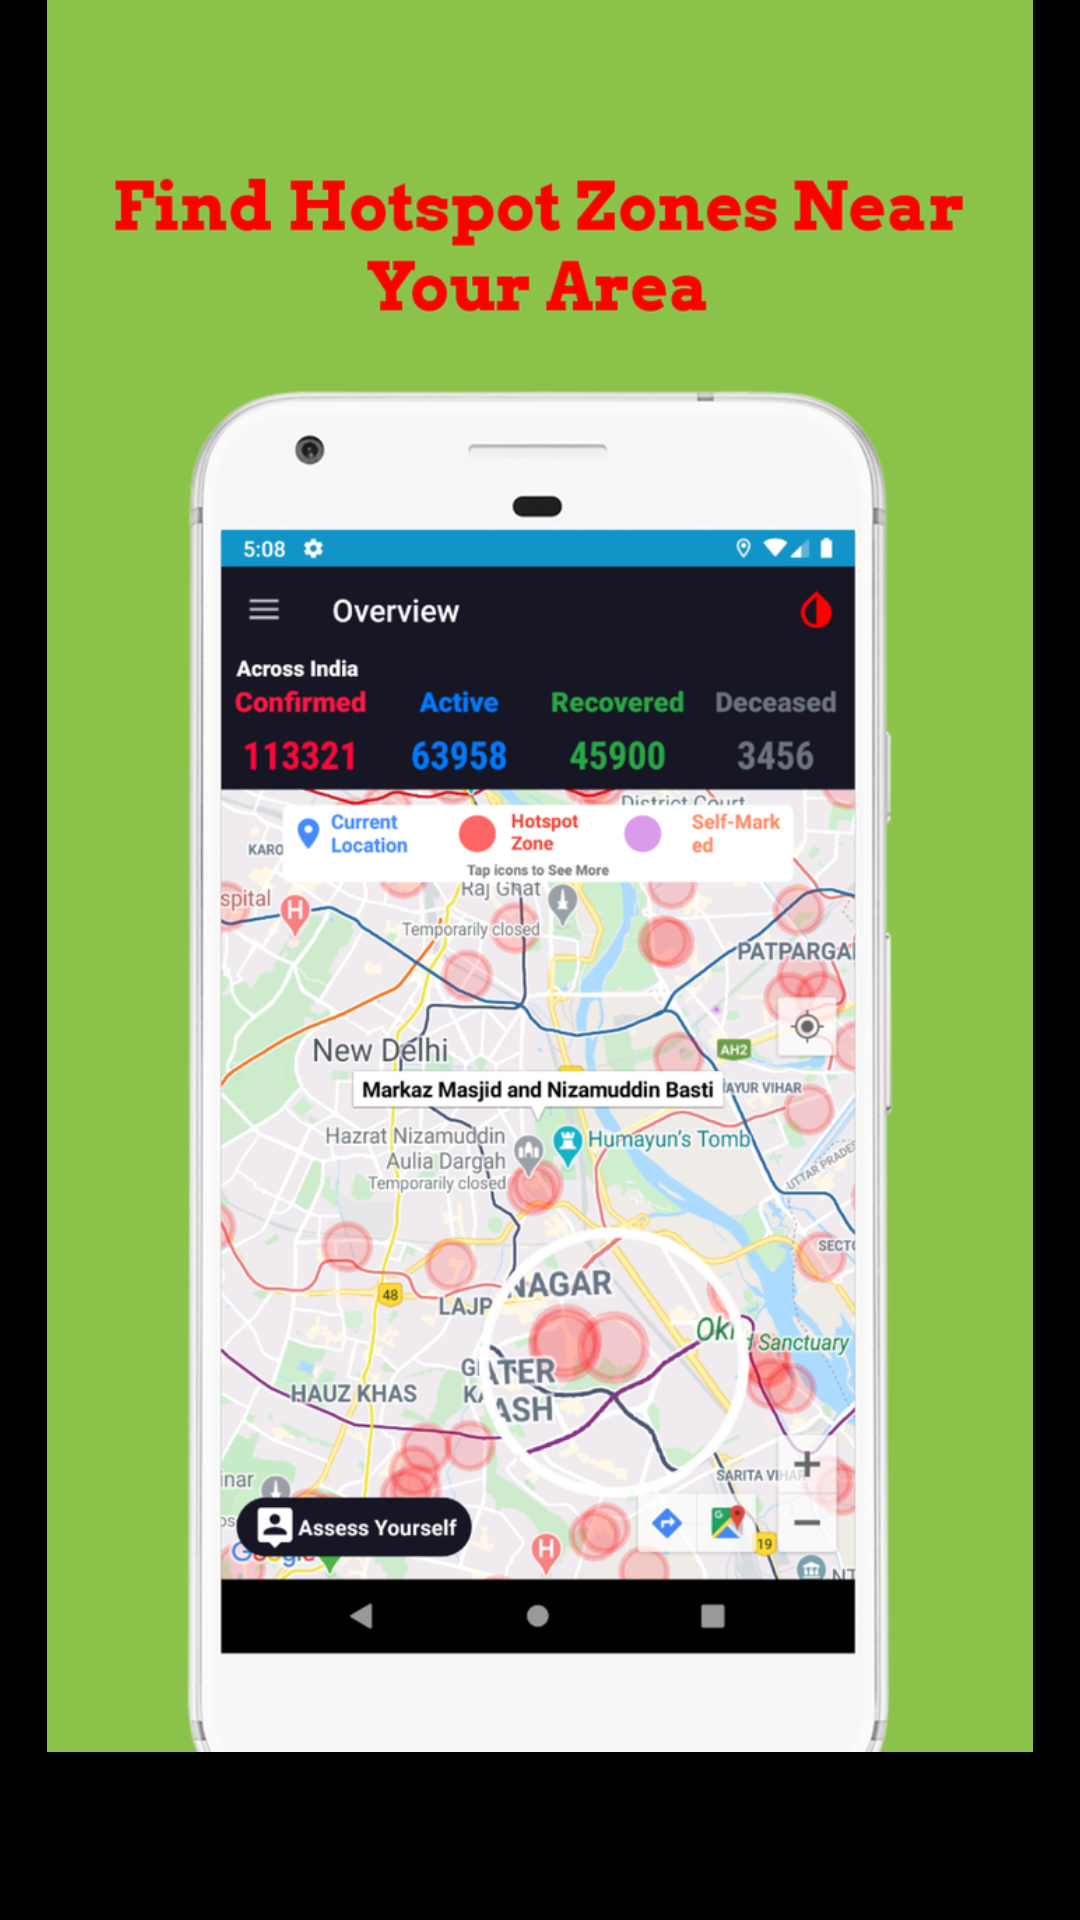

Produce the Android XML layout that renders to this screen, including the resource entries it uses.
<!-- AndroidManifest.xml: application theme AppTheme -->
<!-- res/layout/activity_intro.xml -->
<?xml version="1.0" encoding="utf-8"?>
<LinearLayout xmlns:android="http://schemas.android.com/apk/res/android"
    xmlns:app="http://schemas.android.com/apk/res-auto"
    xmlns:tools="http://schemas.android.com/tools"
    android:layout_width="match_parent"
    android:layout_height="match_parent"
    tools:context=".Intro">
<ImageView
    android:layout_width="match_parent"
    android:layout_height="match_parent"
    android:src="@drawable/screen1"
    android:paddingBottom="?attr/actionBarSize"
    android:background="#000000"></ImageView>
</LinearLayout>
<!-- resources referenced by this layout -->
<resources>
  <!-- drawable screen1: png bitmap (drawable-hdpi, 182611 bytes) -->
  <style name="AppTheme" parent="Theme.AppCompat.Light.DarkActionBar">
          
          <item name="colorPrimary">@color/colorPrimary</item>
          <item name="colorPrimaryDark">@color/colorPrimaryDark</item>
          <item name="colorAccent">@color/colorAccent</item>
      </style>
  <color name="colorPrimary">#161625</color>
  <color name="colorPrimaryDark">#1294c8</color>
  <color name="colorAccent">#FF4081</color>
</resources>
